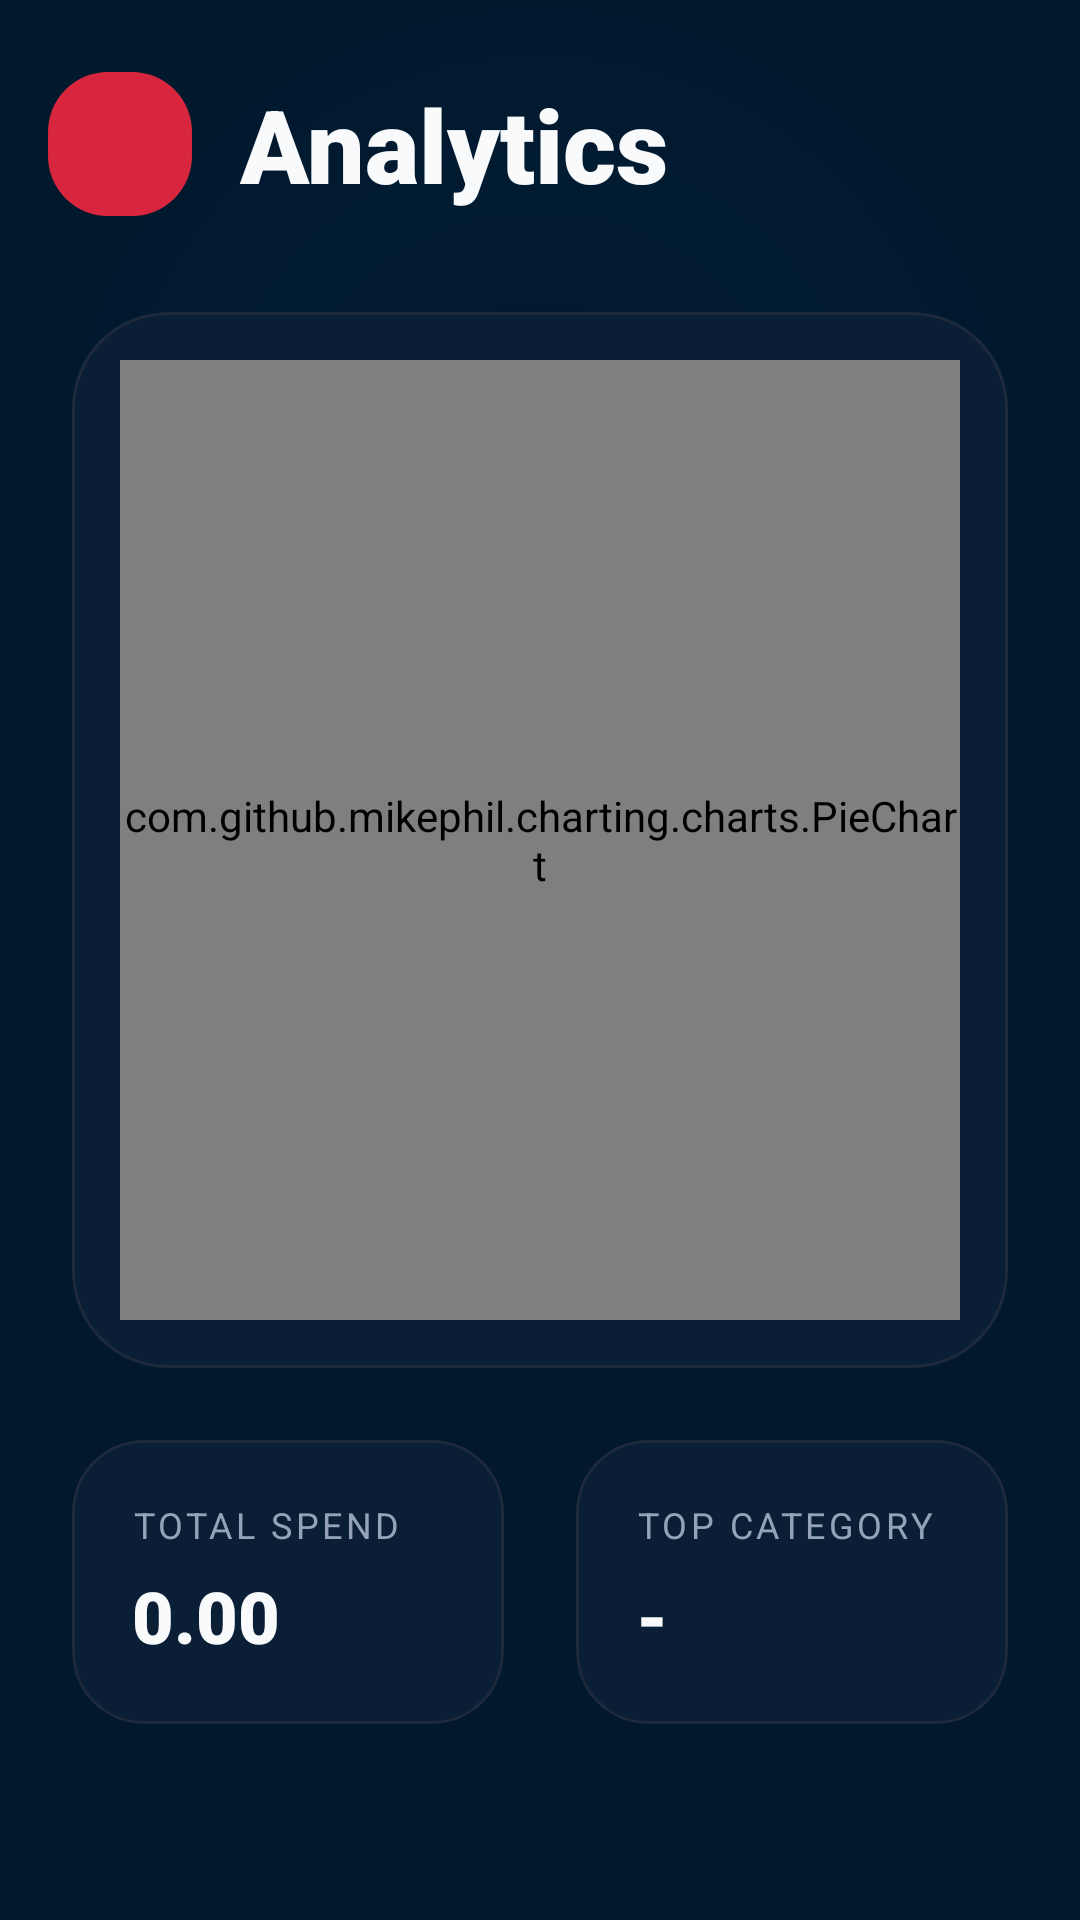

Write the Android layout XML for this screen, with the resource values it uses.
<!-- AndroidManifest.xml: application theme Theme.SmartSplit -->
<!-- res/layout/fragment_analytics.xml -->
<?xml version="1.0" encoding="utf-8"?>
<androidx.constraintlayout.widget.ConstraintLayout
    xmlns:android="http://schemas.android.com/apk/res/android"
    xmlns:app="http://schemas.android.com/apk/res-auto"
    xmlns:tools="http://schemas.android.com/tools"
    android:layout_width="match_parent"
    android:layout_height="match_parent"
    android:background="@color/surface">

    
    <View
        android:id="@+id/header_bg"
        android:layout_width="match_parent"
        android:layout_height="320dp"
        android:background="@drawable/bg_glow_orb_primary"
        android:alpha="0.25"
        app:layout_constraintTop_toTopOf="parent" />

    <LinearLayout
        android:id="@+id/header"
        android:layout_width="match_parent"
        android:layout_height="wrap_content"
        android:layout_marginTop="24dp"
        android:paddingHorizontal="16dp"
        android:orientation="horizontal"
        android:gravity="center_vertical"
        app:layout_constraintTop_toTopOf="parent">

        <ImageButton
            android:id="@+id/btn_back"
            android:layout_width="48dp"
            android:layout_height="48dp"
            android:background="@drawable/bg_icon_glow"
            android:contentDescription="@string/cd_back_button"
            android:padding="12dp"
            android:src="@drawable/ic_arrow_back"
            app:tint="@color/on_surface" />

        <TextView
            android:layout_width="0dp"
            android:layout_height="wrap_content"
            android:layout_marginStart="16dp"
            android:layout_weight="1"
            android:text="@string/analytics"
            android:textColor="@color/on_surface"
            android:textSize="34sp"
            android:textStyle="bold"
            android:fontFamily="sans-serif-black" />
    </LinearLayout>

    <LinearLayout
        android:id="@+id/content_group"
        android:layout_width="0dp"
        android:layout_height="0dp"
        android:orientation="vertical"
        android:paddingHorizontal="24dp"
        app:layout_constraintTop_toBottomOf="@id/header"
        app:layout_constraintBottom_toBottomOf="parent"
        app:layout_constraintStart_toStartOf="parent"
        app:layout_constraintEnd_toEndOf="parent">

        <com.google.android.material.card.MaterialCardView
            android:layout_width="match_parent"
            android:layout_height="wrap_content"
            android:layout_marginTop="32dp"
            app:cardBackgroundColor="@color/surface_container"
            app:cardCornerRadius="32dp"
            app:cardElevation="0dp"
            app:strokeColor="@color/outline_variant"
            app:strokeWidth="1dp">

            <com.github.mikephil.charting.charts.PieChart
                android:id="@+id/pie_chart"
                android:layout_width="match_parent"
                android:layout_height="320dp"
                android:layout_margin="16dp" />

        </com.google.android.material.card.MaterialCardView>

        <GridLayout
            android:layout_width="match_parent"
            android:layout_height="wrap_content"
            android:layout_marginTop="24dp"
            android:columnCount="2">

            <com.google.android.material.card.MaterialCardView
                android:id="@+id/card_total_spend"
                android:layout_width="0dp"
                android:layout_height="wrap_content"
                android:layout_columnWeight="1"
                android:layout_marginEnd="12dp"
                app:cardBackgroundColor="@color/surface_container"
                app:cardCornerRadius="24dp"
                app:cardElevation="0dp"
                app:strokeColor="@color/outline_variant"
                app:strokeWidth="1dp">

                <LinearLayout
                    android:layout_width="match_parent"
                    android:layout_height="wrap_content"
                    android:orientation="vertical"
                    android:padding="20dp">

                    <TextView
                        android:layout_width="wrap_content"
                        android:layout_height="wrap_content"
                        android:text="@string/total_spend"
                        android:textColor="@color/on_surface_variant"
                        android:textSize="12sp"
                        android:textAllCaps="true"
                        android:letterSpacing="0.1" />

                    <TextView
                        android:id="@+id/tv_total_spend"
                        android:layout_width="wrap_content"
                        android:layout_height="wrap_content"
                        android:layout_marginTop="6dp"
                        android:text="0.00"
                        android:textColor="@color/on_surface"
                        android:textSize="24sp"
                        android:fontFamily="sans-serif-black"
                        tools:text="₹5,120.00" />
                </LinearLayout>
            </com.google.android.material.card.MaterialCardView>

            <com.google.android.material.card.MaterialCardView
                android:layout_width="0dp"
                android:layout_height="wrap_content"
                android:layout_columnWeight="1"
                android:layout_marginStart="12dp"
                app:cardBackgroundColor="@color/surface_container"
                app:cardCornerRadius="24dp"
                app:cardElevation="0dp"
                app:strokeColor="@color/outline_variant"
                app:strokeWidth="1dp">

                <LinearLayout
                    android:layout_width="match_parent"
                    android:layout_height="wrap_content"
                    android:orientation="vertical"
                    android:padding="20dp">

                    <TextView
                        android:layout_width="wrap_content"
                        android:layout_height="wrap_content"
                        android:text="Top Category"
                        android:textColor="@color/on_surface_variant"
                        android:textSize="12sp"
                        android:textAllCaps="true"
                        android:letterSpacing="0.1" />

                    <TextView
                        android:id="@+id/tv_top_category"
                        android:layout_width="wrap_content"
                        android:layout_height="wrap_content"
                        android:layout_marginTop="6dp"
                        android:text="-"
                        android:textColor="@color/on_surface"
                        android:textSize="24sp"
                        android:fontFamily="sans-serif-black"
                        tools:text="Food" />
                </LinearLayout>
            </com.google.android.material.card.MaterialCardView>

        </GridLayout>

    </LinearLayout>

    <LinearLayout
        android:id="@+id/empty_state"
        android:layout_width="0dp"
        android:layout_height="0dp"
        android:gravity="center"
        android:padding="32dp"
        android:orientation="vertical"
        android:visibility="gone"
        app:layout_constraintTop_toBottomOf="@id/header"
        app:layout_constraintBottom_toBottomOf="parent"
        app:layout_constraintStart_toStartOf="parent"
        app:layout_constraintEnd_toEndOf="parent">

        <TextView
            android:layout_width="wrap_content"
            android:layout_height="wrap_content"
            android:text="No Data Yet"
            android:textColor="@color/on_surface"
            android:textSize="24sp"
            android:fontFamily="sans-serif-black" />

        <TextView
            android:id="@+id/tv_empty_message"
            android:layout_width="wrap_content"
            android:layout_height="wrap_content"
            android:layout_marginTop="8dp"
            android:text="@string/no_expenses_analytics"
            android:textColor="@color/on_surface_variant"
            android:textSize="16sp"
            android:gravity="center" />

    </LinearLayout>

</androidx.constraintlayout.widget.ConstraintLayout>
<!-- resources referenced by this layout -->
<resources>
  <color name="on_surface">#F8FAFC</color>
  <color name="on_surface_variant">#94A3B8</color>
  <color name="outline_variant">#1E293B</color>
  <color name="surface">#02182B</color>
  <color name="surface_container">#0A1F35</color>
  <!-- drawable bg_glow_orb_primary (drawable) -->
  <?xml version="1.0" encoding="utf-8"?>
  <shape xmlns:android="http://schemas.android.com/apk/res/android"
      android:shape="oval">
      <gradient
          android:type="radial"
          android:gradientRadius="200dp"
          android:centerColor="#22007AFF"
          android:endColor="#00007AFF" />
  </shape>
  <!-- drawable bg_icon_glow (drawable) -->
  <?xml version="1.0" encoding="utf-8"?>
  <shape xmlns:android="http://schemas.android.com/apk/res/android"
      android:shape="rectangle">
      <solid android:color="@color/primary" />
      <corners android:radius="20dp" />
  </shape>
  <string name="analytics">Analytics</string>
  <string name="cd_back_button">Go back</string>
  <string name="no_expenses_analytics">No expenses to analyze yet.</string>
  <string name="total_spend">Total Spend</string>
  <color name="primary">#D7263D</color>
  <color name="on_primary">#FFFFFF</color>
  <color name="primary_container">#3D0A11</color>
  <color name="on_primary_container">#FFD8DC</color>
  <color name="secondary">#FF34C759</color>
  <color name="on_secondary">#FFFFFFFF</color>
  <color name="secondary_container">#FFE3F8EA</color>
  <color name="on_secondary_container">#FF0C3B1A</color>
  <color name="tertiary">#FFFF9F0A</color>
  <color name="on_tertiary">#FFFFFFFF</color>
  <color name="tertiary_container">#FFFFF1DE</color>
  <color name="on_tertiary_container">#FF4A2D00</color>
  <color name="surface_variant">#1E293B</color>
  <color name="surface_container_high">#0F253C</color>
  <color name="surface_container_highest">#162D46</color>
  <color name="error">#FFFF3B30</color>
  <color name="on_error">#FFFFFFFF</color>
  <color name="outline">#334155</color>
  <style name="ShapeAppearance.SmartSplit.Small" parent="ShapeAppearance.Material3.SmallComponent">
          <item name="cornerRadius">16dp</item>
      </style>
  <style name="ShapeAppearance.SmartSplit.Medium" parent="ShapeAppearance.Material3.MediumComponent">
          <item name="cornerRadius">24dp</item>
      </style>
  <style name="ShapeAppearance.SmartSplit.Large" parent="ShapeAppearance.Material3.LargeComponent">
          <item name="cornerRadius">32dp</item>
      </style>
</resources>
